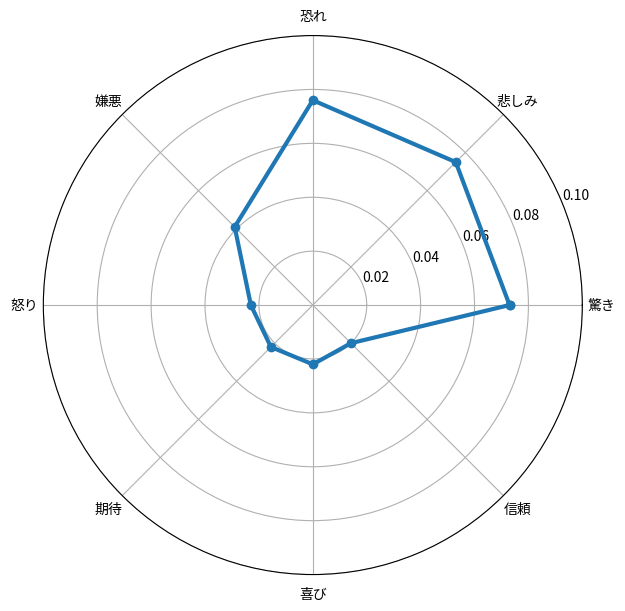

This figure's Python source:
import numpy as np
import matplotlib.pyplot as plt
from matplotlib.animation import FuncAnimation

# 感情の日本語訳
emotion_translation = {
    "surprise": "驚き",
    "sadness": "悲しみ",
    "fear": "恐れ",
    "disgust": "嫌悪",
    "anger": "怒り",
    "anticipation": "期待",
    "joy": "喜び",
    "trust": "信頼"
}

# readerの感情のデータ (仮のデータを設定)
labels = list(emotion_translation.values())
values = [0.073, 0.075, 0.076, 0.041, 0.023, 0.022, 0.022, 0.020]
# データの最初の値を末尾に追加して閉じる
values.append(values[0])

# アニメーションの設定
fig = plt.figure(figsize=(7, 7))
ax = plt.subplot(111, polar=True)
ax.set_ylim(0, 0.1)

theta = np.linspace(0, 2 * np.pi, len(values), endpoint=True)
line, = ax.plot(theta, values, "o-", lw=3)
ax.set_thetagrids(np.arange(0, 360, 360/len(labels)), labels)

def animate(i):
    values_shifted = np.roll(values, shift=i)
    line.set_ydata(values_shifted)
    return line,

ani = FuncAnimation(fig, animate, frames=len(values)-1, repeat=True, blit=True)
plt.show()